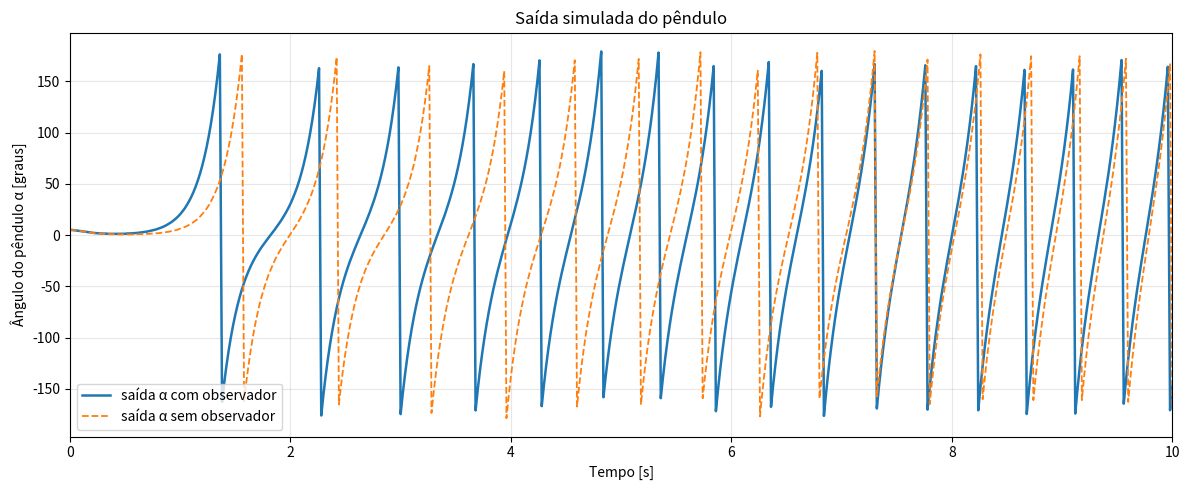

This figure's Python source:
from __future__ import annotations

import csv
import math
from pathlib import Path

import numpy as np
import matplotlib.pyplot as plt
from scipy.signal import cont2discrete, place_poles
from scipy.linalg import solve_discrete_are


COMPRIMENTO_HASTE_PENDULAR_M = 0.4086542
COMPRIMENTO_BRACO_M = 0.12495
GRAVIDADE = 9.81

USAR_CENTRO_MASSA_COMO_METADE_DA_HASTE = True
DISTANCIA_CENTRO_MASSA_M = 0.2043271

Ts = 0.002
TEMPO_FINAL_S = 120.0
TELEMETRIA_DT_S = 0.020

ALPHA_INICIAL_GRAUS = 5.0
THETA_INICIAL_GRAUS = 0.0

RUIDO_ALPHA_SENSOR_GRAUS = 0.03
RUIDO_THETA_SENSOR_GRAUS = 0.03

CPR_PENDULO = 1200.0
CPR_BRACO_AS5600 = 4096.0

ALPHA_DOT_WINDOW = 10
THETA_DOT_WINDOW = 10

ACCEL_MAX_RAD_S2 = 80.0
VEL_MAX_RAD_S = 1.5

POLOS_OBSERVADOR_CONTINUO = np.array([-25, -30, -35, -40], dtype=float)

Q = np.diag([5, 300, 1, 20])
R = np.array([[1.0]])

SEMENTE_RUIDO = 10

GERAR_CSV = True
GERAR_GRAFICO_SAIDA_PENDULO = True

INTERVALO_GRAFICO_INI_S = 0.0
INTERVALO_GRAFICO_FIM_S = 10.0

DATA_DIR = Path("dados_simulados")


def wrap_pi(x: float) -> float:
    return (x + math.pi) % (2.0 * math.pi) - math.pi


def rad2deg(x: float | np.ndarray) -> float | np.ndarray:
    return np.asarray(x) * 180.0 / math.pi


def deg2rad(x: float) -> float:
    return x * math.pi / 180.0


def quantizar_angulo(angle_rad: float, cpr: float, wrap: bool) -> float:
    if wrap:
        angle_rad = wrap_pi(angle_rad)

    counts = int(round(angle_rad * cpr / (2.0 * math.pi)))
    angle_q = counts * (2.0 * math.pi) / cpr

    if wrap:
        angle_q = wrap_pi(angle_q)

    return float(angle_q)


def montar_modelo():
    if USAR_CENTRO_MASSA_COMO_METADE_DA_HASTE:
        L_cm = COMPRIMENTO_HASTE_PENDULAR_M / 2.0
    else:
        L_cm = DISTANCIA_CENTRO_MASSA_M

    r = COMPRIMENTO_BRACO_M

    A = np.array([
        [0, 0, 1, 0],
        [0, 0, 0, 1],
        [0, 0, 0, 0],
        [0, 3 * GRAVIDADE / (4 * L_cm), 0, 0],
    ], dtype=float)

    B = np.array([
        [0],
        [0],
        [1],
        [3 * r / (4 * L_cm)],
    ], dtype=float)

    C = np.array([
        [1, 0, 0, 0],
        [0, 1, 0, 0],
    ], dtype=float)

    return A, B, C, L_cm


A, B, C, L_cm = montar_modelo()

Ad, Bd, _, _, _ = cont2discrete(
    (A, B, np.eye(4), np.zeros((4, 1))),
    Ts,
    method="zoh",
)

Pd = solve_discrete_are(Ad, Bd, Q, R)
Kd = np.linalg.inv(R + Bd.T @ Pd @ Bd) @ (Bd.T @ Pd @ Ad)

polos_observador_discreto = np.exp(POLOS_OBSERVADOR_CONTINUO * Ts)

Ld = place_poles(
    Ad.T,
    C.T,
    polos_observador_discreto,
).gain_matrix.T


class DerivadorJanela:
    def __init__(self, tamanho: int, wrap: bool):
        self.tamanho = tamanho
        self.wrap = wrap
        self.valores: list[float] = []
        self.tempos: list[float] = []

    def update(self, valor: float, tempo_s: float) -> float:
        self.valores.append(valor)
        self.tempos.append(tempo_s)

        if len(self.valores) > self.tamanho:
            self.valores.pop(0)
            self.tempos.pop(0)

        if len(self.valores) < self.tamanho:
            return 0.0

        dv = self.valores[-1] - self.valores[0]

        if self.wrap:
            dv = wrap_pi(dv)

        dt = self.tempos[-1] - self.tempos[0]

        if dt <= 0.0:
            return 0.0

        return dv / dt


def medir_sensores(x: np.ndarray, rng: np.random.Generator) -> np.ndarray:
    theta_real = float(x[0])
    alpha_real = float(x[1])

    theta_ruidoso = theta_real + deg2rad(float(rng.normal(0.0, RUIDO_THETA_SENSOR_GRAUS)))
    alpha_ruidoso = alpha_real + deg2rad(float(rng.normal(0.0, RUIDO_ALPHA_SENSOR_GRAUS)))

    theta_meas = quantizar_angulo(theta_ruidoso, CPR_BRACO_AS5600, wrap=False)
    alpha_meas = quantizar_angulo(alpha_ruidoso, CPR_PENDULO, wrap=True)

    return np.array([theta_meas, alpha_meas], dtype=float)


def observer_update(xhat: np.ndarray, y: np.ndarray, u_prev_rad_s2: float) -> np.ndarray:
    erro = y.reshape(2, 1) - C @ xhat.reshape(4, 1)
    erro[1, 0] = wrap_pi(float(erro[1, 0]))

    xhat_next = (
        Ad @ xhat.reshape(4, 1)
        + Bd * u_prev_rad_s2
        + Ld @ erro
    ).ravel()

    xhat_next[1] = wrap_pi(float(xhat_next[1]))

    if not np.all(np.isfinite(xhat_next)):
        return np.array([y[0], y[1], 0.0, 0.0], dtype=float)

    return xhat_next


def lqr_compute_accel(state: np.ndarray) -> float:
    u = float(-(Kd @ state.reshape(4, 1))[0, 0])
    return float(np.clip(u, -ACCEL_MAX_RAD_S2, ACCEL_MAX_RAD_S2))


def aplicar_comando_velocidade(u_desejado: float, vel_cmd_anterior: float) -> tuple[float, float]:
    vel_cmd = vel_cmd_anterior + u_desejado * Ts
    vel_cmd = float(np.clip(vel_cmd, -VEL_MAX_RAD_S, VEL_MAX_RAD_S))

    u_aplicado = (vel_cmd - vel_cmd_anterior) / Ts

    return u_aplicado, vel_cmd


def simular(usar_observador: bool) -> dict[str, np.ndarray]:
    rng = np.random.default_rng(SEMENTE_RUIDO)

    n = int(TEMPO_FINAL_S / Ts)
    telemetria_every = max(1, int(round(TELEMETRIA_DT_S / Ts)))

    x = np.array([
        deg2rad(THETA_INICIAL_GRAUS),
        deg2rad(ALPHA_INICIAL_GRAUS),
        0.0,
        0.0,
    ], dtype=float)

    y0 = medir_sensores(x, rng)

    xhat = np.array([
        y0[0],
        y0[1],
        0.0,
        0.0,
    ], dtype=float)

    deriv_alpha = DerivadorJanela(ALPHA_DOT_WINDOW, wrap=True)
    deriv_theta = DerivadorJanela(THETA_DOT_WINDOW, wrap=False)

    vel_cmd_rad_s = 0.0
    u_prev_rad_s2 = 0.0

    dados = {
        "t_s": [],
        "alpha_real_deg": [],
        "alpha_saida_deg": [],
        "theta_saida_deg": [],
        "alpha_dot_saida_deg_s": [],
        "theta_dot_saida_deg_s": [],
        "u_rad_s2": [],
        "vel_rad_s": [],
    }

    for k in range(n + 1):
        t = k * Ts

        y = medir_sensores(x, rng)

        alpha_dot_num = deriv_alpha.update(float(y[1]), t)
        theta_dot_num = deriv_theta.update(float(y[0]), t)

        if usar_observador:
            xhat = observer_update(xhat, y, u_prev_rad_s2)
            state_lqr = xhat.copy()
            state_saida = xhat.copy()
        else:
            state_lqr = np.array([
                y[0],
                y[1],
                theta_dot_num,
                alpha_dot_num,
            ], dtype=float)

            state_saida = state_lqr.copy()

        u_desejado = lqr_compute_accel(state_lqr)
        u_aplicado, vel_cmd_rad_s = aplicar_comando_velocidade(u_desejado, vel_cmd_rad_s)

        if k % telemetria_every == 0:
            dados["t_s"].append(t)
            dados["alpha_real_deg"].append(float(rad2deg(x[1])))
            dados["alpha_saida_deg"].append(float(rad2deg(state_saida[1])))
            dados["theta_saida_deg"].append(float(rad2deg(state_saida[0])))
            dados["alpha_dot_saida_deg_s"].append(float(rad2deg(state_saida[3])))
            dados["theta_dot_saida_deg_s"].append(float(rad2deg(state_saida[2])))
            dados["u_rad_s2"].append(u_aplicado)
            dados["vel_rad_s"].append(vel_cmd_rad_s)

        x = (Ad @ x.reshape(4, 1) + Bd * u_aplicado).ravel()
        x[1] = wrap_pi(float(x[1]))

        u_prev_rad_s2 = u_aplicado

    return {k: np.array(v, dtype=float) for k, v in dados.items()}


def salvar_csv(caminho: Path, dados: dict[str, np.ndarray]) -> None:
    caminho.parent.mkdir(parents=True, exist_ok=True)

    with caminho.open("w", newline="", encoding="utf-8") as f:
        writer = csv.writer(f)

        writer.writerow([
            "t_s",
            "alpha_deg",
            "theta_deg",
            "alpha_dot_deg_s",
            "theta_dot_deg_s",
            "u_rad_s2",
            "vel_rad_s",
            "enabled",
            "k_theta",
            "k_alpha",
            "k_theta_dot",
            "k_alpha_dot",
            "accel_max_rad_s2",
        ])

        for i in range(len(dados["t_s"])):
            writer.writerow([
                dados["t_s"][i],
                dados["alpha_saida_deg"][i],
                dados["theta_saida_deg"][i],
                dados["alpha_dot_saida_deg_s"][i],
                dados["theta_dot_saida_deg_s"][i],
                dados["u_rad_s2"][i],
                dados["vel_rad_s"][i],
                1,
                float(Kd[0, 0]),
                float(Kd[0, 1]),
                float(Kd[0, 2]),
                float(Kd[0, 3]),
                ACCEL_MAX_RAD_S2,
            ])


def gerar_grafico_saida_pendulo(dados_com: dict[str, np.ndarray],
                                dados_sem: dict[str, np.ndarray],
                                caminho: Path) -> None:
    caminho.parent.mkdir(parents=True, exist_ok=True)

    fig, ax = plt.subplots(figsize=(12, 5))

    mask_com = (
        (dados_com["t_s"] >= INTERVALO_GRAFICO_INI_S)
        & (dados_com["t_s"] <= INTERVALO_GRAFICO_FIM_S)
    )

    mask_sem = (
        (dados_sem["t_s"] >= INTERVALO_GRAFICO_INI_S)
        & (dados_sem["t_s"] <= INTERVALO_GRAFICO_FIM_S)
    )

    ax.plot(
        dados_com["t_s"][mask_com],
        dados_com["alpha_saida_deg"][mask_com],
        linewidth=1.8,
        label="saída α com observador",
    )

    ax.plot(
        dados_sem["t_s"][mask_sem],
        dados_sem["alpha_saida_deg"][mask_sem],
        linewidth=1.3,
        linestyle="--",
        label="saída α sem observador",
    )

    ax.set_xlim(INTERVALO_GRAFICO_INI_S, INTERVALO_GRAFICO_FIM_S)
    ax.set_xlabel("Tempo [s]")
    ax.set_ylabel("Ângulo do pêndulo α [graus]")
    ax.set_title("Saída simulada do pêndulo")
    ax.grid(True, alpha=0.3)
    ax.legend()

    fig.tight_layout()
    fig.savefig(caminho, dpi=220)
    plt.close(fig)


def imprimir_resumo() -> None:
    O = np.vstack([
        C,
        C @ Ad,
        C @ np.linalg.matrix_power(Ad, 2),
        C @ np.linalg.matrix_power(Ad, 3),
    ])

    print("Resumo do modelo")
    print("L_cm usado no modelo:", L_cm)
    print("Ts:", Ts)
    print("rank observabilidade:", np.linalg.matrix_rank(O))
    print("Kd:", Kd)
    print("Ld:")
    print(Ld)
    print()


def main() -> None:
    DATA_DIR.mkdir(parents=True, exist_ok=True)

    imprimir_resumo()

    dados_com = simular(usar_observador=True)
    dados_sem = simular(usar_observador=False)

    if GERAR_CSV:
        csv_com = DATA_DIR / "coleta_simulada_com_observador.csv"
        csv_sem = DATA_DIR / "coleta_simulada_sem_observador.csv"

        salvar_csv(csv_com, dados_com)
        salvar_csv(csv_sem, dados_sem)

        print("CSVs gerados:")
        print(csv_com)
        print(csv_sem)

    if GERAR_GRAFICO_SAIDA_PENDULO:
        grafico = DATA_DIR / "saida_simulada_pendulo_alpha.png"

        gerar_grafico_saida_pendulo(
            dados_com=dados_com,
            dados_sem=dados_sem,
            caminho=grafico,
        )

        print()
        print("Gráfico simples gerado:")
        print(grafico)


if __name__ == "__main__":
    main()
